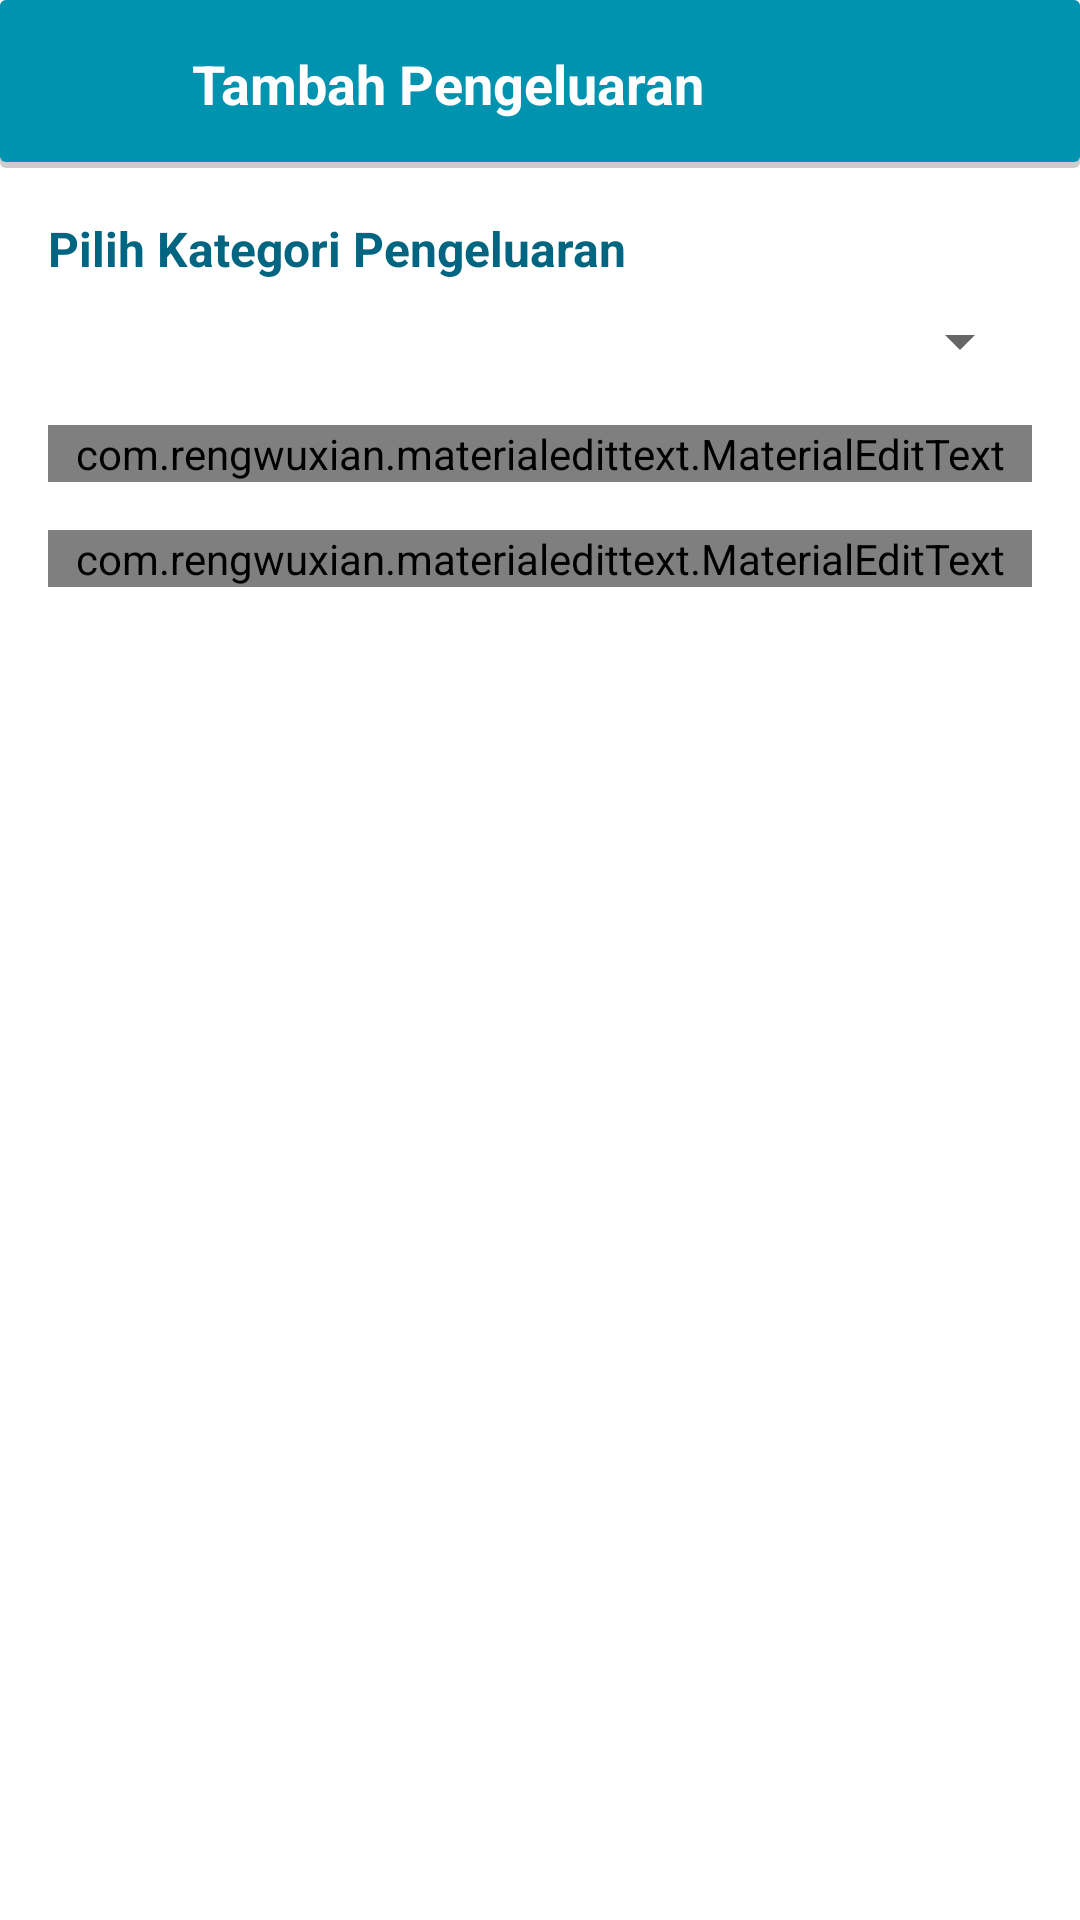

Produce the Android XML layout that renders to this screen, including the resource entries it uses.
<!-- AndroidManifest.xml: application theme Theme.Saku -->
<!-- res/layout/fragment_add_pengeluaran_dialog.xml -->
<?xml version="1.0" encoding="utf-8"?>
<LinearLayout xmlns:android="http://schemas.android.com/apk/res/android"
    xmlns:app="http://schemas.android.com/apk/res-auto"
    xmlns:tools="http://schemas.android.com/tools"
    android:layout_width="match_parent"
    android:layout_height="wrap_content"
    android:orientation="vertical"
    android:paddingBottom="16dp"
    tools:context=".ui.pengeluaran.fragment.AddPengeluaranDialogFragment">


    <androidx.constraintlayout.widget.ConstraintLayout
        android:layout_width="match_parent"
        android:layout_height="?actionBarSize"
        android:background="@drawable/linear_shadow_bottom">

        <ImageView
            android:id="@+id/btn_close"
            android:layout_width="0dp"
            android:layout_height="0dp"
            android:background="?attr/selectableItemBackground"
            android:foreground="?attr/selectableItemBackground"
            android:padding="16dp"
            android:src="@drawable/ic_close"
            app:layout_constraintBottom_toBottomOf="parent"
            app:layout_constraintDimensionRatio="1:1"
            app:layout_constraintLeft_toLeftOf="parent"
            app:layout_constraintTop_toTopOf="parent"
            app:tint="@android:color/white" />

        <TextView
            android:layout_width="0dp"
            android:layout_height="0dp"
            android:layout_weight="1"
            android:gravity="center_vertical"
            android:maxLines="1"
            android:padding="8dp"
            android:text="Tambah Pengeluaran"
            android:textColor="@android:color/white"
            android:textSize="18sp"
            android:textStyle="bold"
            app:layout_constraintBottom_toBottomOf="parent"
            app:layout_constraintLeft_toRightOf="@+id/btn_close"
            app:layout_constraintRight_toLeftOf="@+id/btn_send"
            app:layout_constraintTop_toTopOf="parent" />

        <ImageView
            android:id="@+id/btn_send"
            android:layout_width="0dp"
            android:layout_height="0dp"
            android:background="?attr/selectableItemBackground"
            android:foreground="?attr/selectableItemBackground"
            android:padding="16dp"
            android:src="@drawable/ic_send"
            app:layout_constraintBottom_toBottomOf="parent"
            app:layout_constraintDimensionRatio="1:1"
            app:layout_constraintRight_toRightOf="parent"
            app:layout_constraintTop_toTopOf="parent"
            app:tint="@android:color/white" />

    </androidx.constraintlayout.widget.ConstraintLayout>

    <TextView
        android:layout_width="match_parent"
        android:layout_height="wrap_content"
        android:layout_marginStart="16dp"
        android:layout_marginLeft="16dp"
        android:layout_marginTop="16dp"
        android:layout_marginEnd="16dp"
        android:layout_marginRight="16dp"
        android:text="Pilih Kategori Pengeluaran"
        android:textColor="@color/primary_dark"
        android:textSize="16sp"
        android:textStyle="bold" />

    <Spinner
        android:id="@+id/spinner_pengeluaran"
        android:layout_width="match_parent"
        android:layout_height="wrap_content"
        android:layout_marginStart="16dp"
        android:layout_marginLeft="16dp"
        android:layout_marginTop="8dp"
        android:layout_marginEnd="16dp"
        android:layout_marginRight="16dp" />

    <TextView
        android:id="@+id/txt_pokok"
        android:layout_width="match_parent"
        android:layout_height="wrap_content"
        android:layout_marginStart="16dp"
        android:layout_marginLeft="16dp"
        android:layout_marginTop="16dp"
        android:layout_marginEnd="16dp"
        android:layout_marginRight="16dp"
        android:text="Pilih Kategori Kebutuhan Pokok"
        android:textColor="@color/primary_dark"
        android:textSize="16sp"
        android:textStyle="bold"
        android:visibility="gone" />

    <Spinner
        android:id="@+id/spinner_pokok"
        android:layout_width="match_parent"
        android:layout_height="wrap_content"
        android:layout_marginStart="16dp"
        android:layout_marginLeft="16dp"
        android:layout_marginTop="8dp"
        android:layout_marginEnd="16dp"
        android:layout_marginRight="16dp"
        android:visibility="gone" />

    <com.rengwuxian.materialedittext.MaterialEditText
        android:id="@+id/edt_nominal"
        android:layout_width="match_parent"
        android:layout_height="wrap_content"
        android:layout_marginStart="16dp"
        android:layout_marginLeft="16dp"
        android:layout_marginTop="16dp"
        android:layout_marginEnd="16dp"
        android:layout_marginRight="16dp"
        android:hint="Nominal Pengeluaran"
        android:inputType="number"
        android:maxLines="1"
        app:met_errorColor="#D50000"
        app:met_floatingLabel="highlight" />

    <com.rengwuxian.materialedittext.MaterialEditText
        android:id="@+id/edt_desc"
        android:layout_width="match_parent"
        android:layout_height="wrap_content"
        android:layout_marginStart="16dp"
        android:layout_marginLeft="16dp"
        android:layout_marginTop="16dp"
        android:layout_marginEnd="16dp"
        android:layout_marginRight="16dp"
        android:hint="Deskripsi Pengeluaran"
        android:inputType="text"
        android:maxLines="1"
        app:met_errorColor="#D50000"
        app:met_floatingLabel="highlight" />

</LinearLayout>
<!-- resources referenced by this layout -->
<resources>
  <color name="primary_dark">#006580</color>
  <!-- drawable linear_shadow_bottom (drawable) -->
  <?xml version="1.0" encoding="utf-8"?>
  <layer-list xmlns:android="http://schemas.android.com/apk/res/android">
      <item>
          <shape android:shape="rectangle">
              <solid android:color="#CCCCCC"/>
              <corners android:radius="2dp" />
          </shape>
      </item>
  
      <item
          android:left="0dp"
          android:right="0dp"
          android:top="0dp"
          android:bottom="2dp">
          <shape android:shape="rectangle">
              <solid android:color="#0093af"/>
              <corners android:radius="2dp" />
          </shape>
      </item>
  </layer-list>
  <style name="Theme.Saku" parent="Theme.MaterialComponents.DayNight.DarkActionBar">
          
          <item name="colorPrimary">@color/primary</item>
          <item name="colorPrimaryVariant">@color/primary</item>
          <item name="colorOnPrimary">@color/white</item>
          
          <item name="colorSecondary">@color/teal_200</item>
          <item name="colorSecondaryVariant">@color/teal_700</item>
          <item name="colorOnSecondary">@color/black</item>
          
          <item name="android:statusBarColor" tools:targetApi="l">?attr/colorPrimaryVariant</item>
          
      </style>
  <color name="primary">#0093af</color>
  <color name="white">#FFFFFFFF</color>
  <color name="teal_200">#FF03DAC5</color>
  <color name="teal_700">#FF018786</color>
  <color name="black">#FF000000</color>
</resources>
